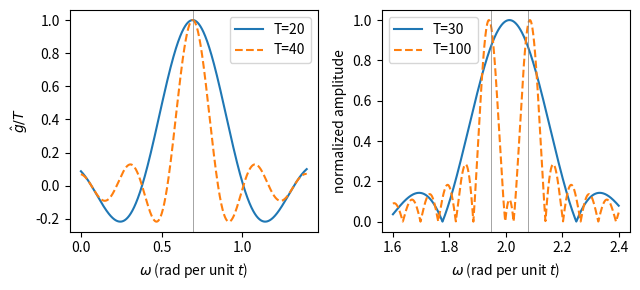

Reproduce this figure in Python.
import numpy as np, matplotlib; matplotlib.use("Agg"); import matplotlib.pyplot as plt
w0 = np.log(2)
w = np.linspace(0, 1.4, 2000)
def g(w, w0, T):
    x = (w-w0)*T/2
    return np.sinc(x/np.pi)
fig, ax = plt.subplots(1, 2, figsize=(6.5, 3))
for T, ls in [(20, '-'), (40, '--')]:
    ax[0].plot(w, g(w, w0, T), ls, label=f"T={T}")
ax[0].axvline(w0, color='gray', lw=0.5)
ax[0].set_xlabel(r"$\omega$ (rad per unit $t$)"); ax[0].set_ylabel(r"$\hat g/T$"); ax[0].legend()
w = np.linspace(1.6, 2.4, 2000)
for T, ls in [(30, '-'), (100, '--')]:
    s = np.abs(g(w, np.log(7), T) + g(w, np.log(8), T))
    ax[1].plot(w, s/s.max(), ls, label=f"T={T}")
for q in (7, 8): ax[1].axvline(np.log(q), color='gray', lw=0.5)
ax[1].set_xlabel(r"$\omega$ (rad per unit $t$)"); ax[1].set_ylabel("normalized amplitude"); ax[1].legend()
plt.tight_layout()
plt.savefig("fourier-transform_sinc.pdf", bbox_inches="tight")
